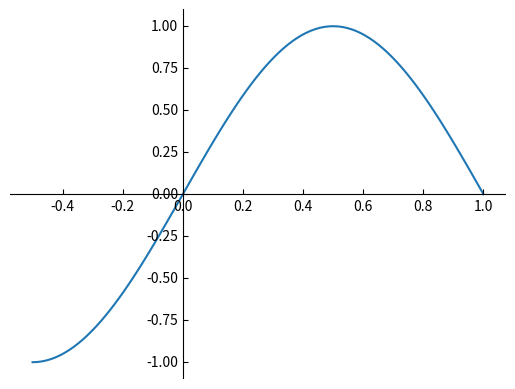

Python code for this plot:
"""
==========================
Create zero-centered axes.
==========================

This example demonstrates how to use SubplotZero to create
zero-centered axes.
"""

import numpy as np

import matplotlib.pyplot as plt

from mpl_toolkits.axisartist.axislines import SubplotZero

if 1:
    fig = plt.figure(1)
    ax = SubplotZero(fig, 111)
    fig.add_subplot(ax)

    # Display the zero-centered axes

    for direction in ["xzero", "yzero"]:
        ax.axis[direction].set_visible(True)

    # Disable the box axes

    for direction in ["left", "right", "bottom", "top"]:
        ax.axis[direction].set_visible(False)

    x = np.linspace(-0.5, 1., 100)
    ax.plot(x, np.sin(x*np.pi))

    plt.show()
